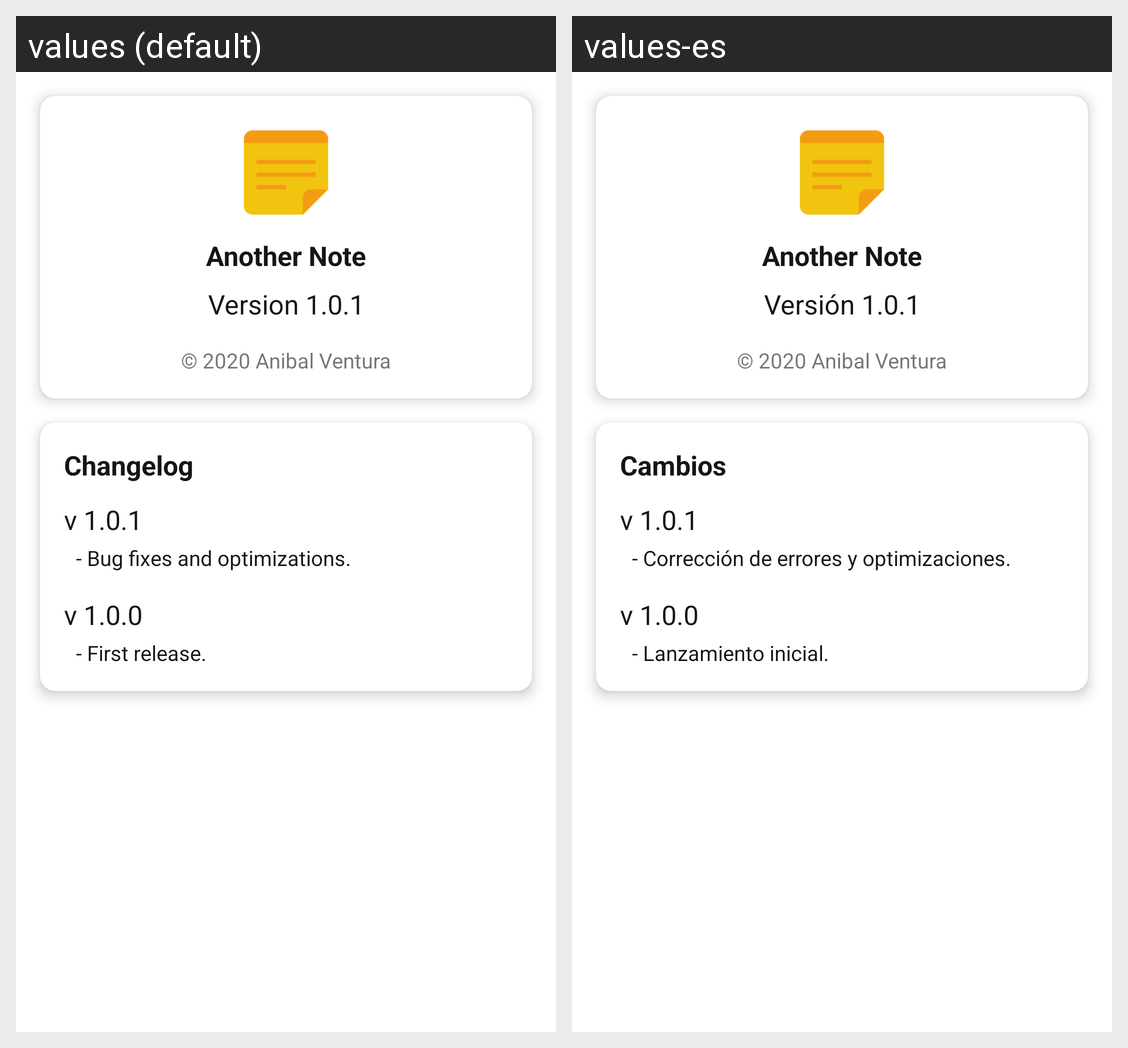

This grid shows one Android layout under two languages. Give, for every string resource on the screen, its name, the default text and each shown locale's text.
Android screen res/layout/fragment_about.xml rendered under 2 locales, left to right: values (default), values-es. Device: Nexus 5 (rendered at 1080×1920; each locale shown at half size, 540×960, under a caption strip naming it); theme AppTheme.
Strings drawn on this screen, with the default value and each locale's value (text and hints the layout hard-codes, and strings that could not be matched under every locale, appear in the picture but are not listed):

about_app_name
  values: Another Note
  values-es: Another Note  [not translated; the default value is used]

about_app_version
  values: Version 1.0.1
  values-es: Versión 1.0.1

about_app_copyright
  values: © 2020 Anibal Ventura
  values-es: © 2020 Anibal Ventura  [not translated; the default value is used]

about_changelog_title
  values: Changelog
  values-es: Cambios

about_changelog_v100_title
  values: v 1.0.0
  values-es: v 1.0.0  [not translated; the default value is used]

about_changelog_v101_title
  values: v 1.0.1
  values-es: v 1.0.1  [not translated; the default value is used]

about_changelog_v100_content
  values: - First release.
  values-es: - Lanzamiento inicial.

about_changelog_v101_content
  values: - Bug fixes and optimizations.
  values-es: - Corrección de errores y optimizaciones.
